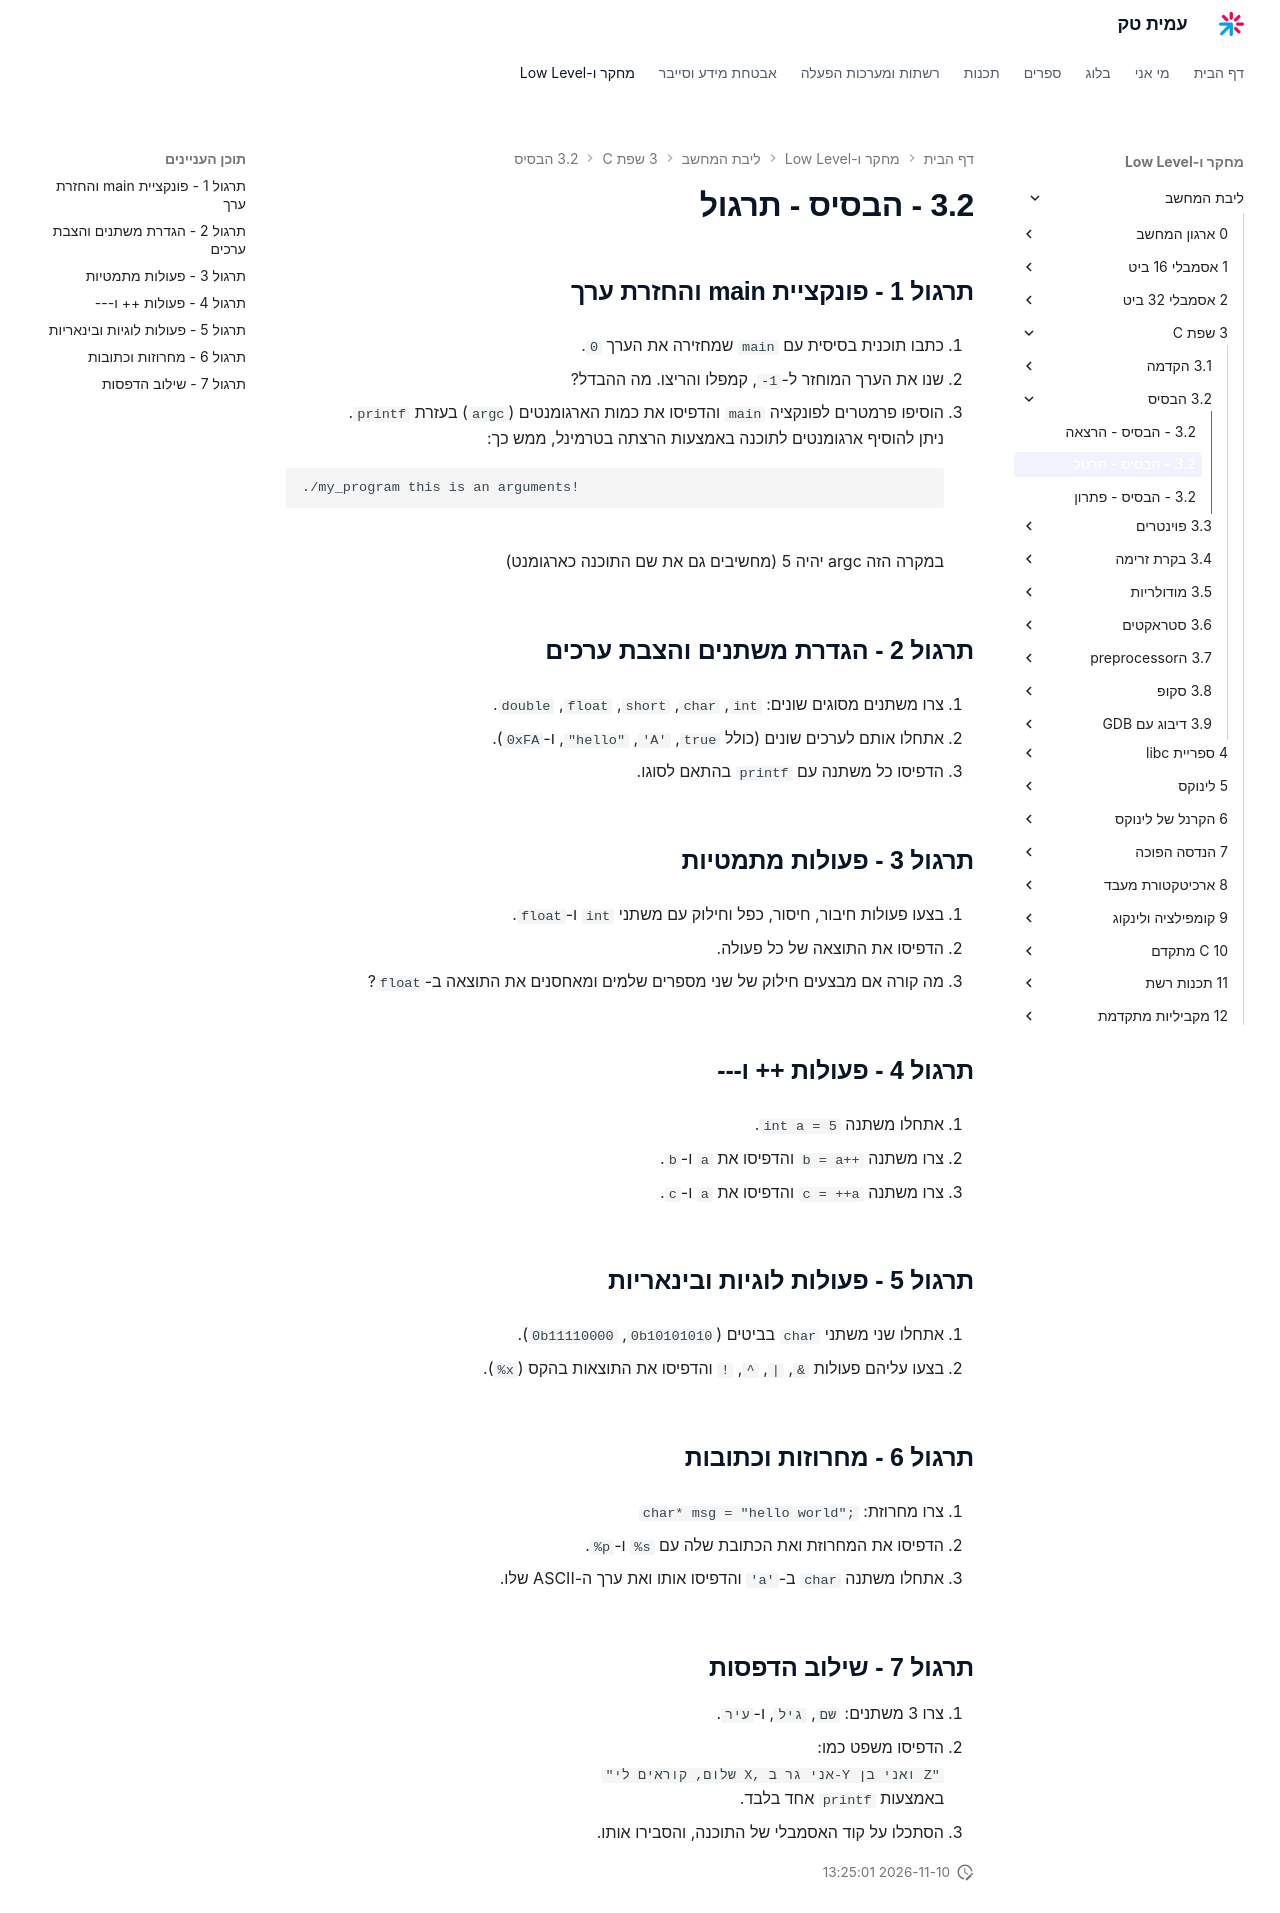

repository: AmitPinchasi/amittech · page: ליבת-המחשב/3 - שפת C/3.2 - הבסיס/3.2 - הבסיס - תרגול/index.html · generator: mkdocs

## תרגול 1 – פונקציית main והחזרת ערך

1. כתבו תוכנית בסיסית עם `main` שמחזירה את הערך `0`.

2. שנו את הערך המוחזר ל־`-1`, קמפלו והריצו. מה ההבדל?

3. הוסיפו פרמטרים לפונקציה `main` והדפיסו את כמות הארגומנטים (`argc`) בעזרת `printf`.
ניתן להוסיף ארגומנטים לתוכנה באמצעות הרצתה בטרמינל, ממש כך:
```
./my_program this is an arguments! 
```
במקרה הזה argc יהיה 5 (מחשיבים גם את שם התוכנה כארגומנט)

---

## תרגול 2 – הגדרת משתנים והצבת ערכים

1. צרו משתנים מסוגים שונים: `int`, `char`, `short`, `float`, `double`.

2. אתחלו אותם לערכים שונים (כולל `true`, `'A'`, `"hello"`, ו־`0xFA`).

3. הדפיסו כל משתנה עם `printf` בהתאם לסוגו.


---

## תרגול 3 – פעולות מתמטיות

1. בצעו פעולות חיבור, חיסור, כפל וחילוק עם משתני `int` ו־`float`.

2. הדפיסו את התוצאה של כל פעולה.

3. מה קורה אם מבצעים חילוק של שני מספרים שלמים ומאחסנים את התוצאה ב־`float`?


---

## תרגול 4 – פעולות ++ ו־--

1. אתחלו משתנה `int a = 5`.

2. צרו משתנה `b = a++` והדפיסו את `a` ו־`b`.

3. צרו משתנה `c = ++a` והדפיסו את `a` ו־`c`.


---

## תרגול 5 – פעולות לוגיות ובינאריות

1. אתחלו שני משתני `char` בביטים (`0b10101010`, `0b11110000`).

2. בצעו עליהם פעולות `&`, `|`, `^`, `!` והדפיסו את התוצאות בהקס (`%x`).


---

## תרגול 6 – מחרוזות וכתובות

1. צרו מחרוזת: `char* msg = "hello world";`

2. הדפיסו את המחרוזת ואת הכתובת שלה עם `%s` ו־`%p`.

3. אתחלו משתנה `char` ב־`'a'` והדפיסו אותו ואת ערך ה־ASCII שלו.


---

## תרגול 7 – שילוב הדפסות

1. צרו 3 משתנים: `שם`, `גיל`, ו־`עיר`.
2. הדפיסו משפט כמו:  
`"שלום, קוראים לי X, אני גר ב-Y ואני בן Z"`  
באמצעות `printf` אחד בלבד.
3. הסתכלו על הקוד אסמבלי של התוכנה, והסבירו אותו.
